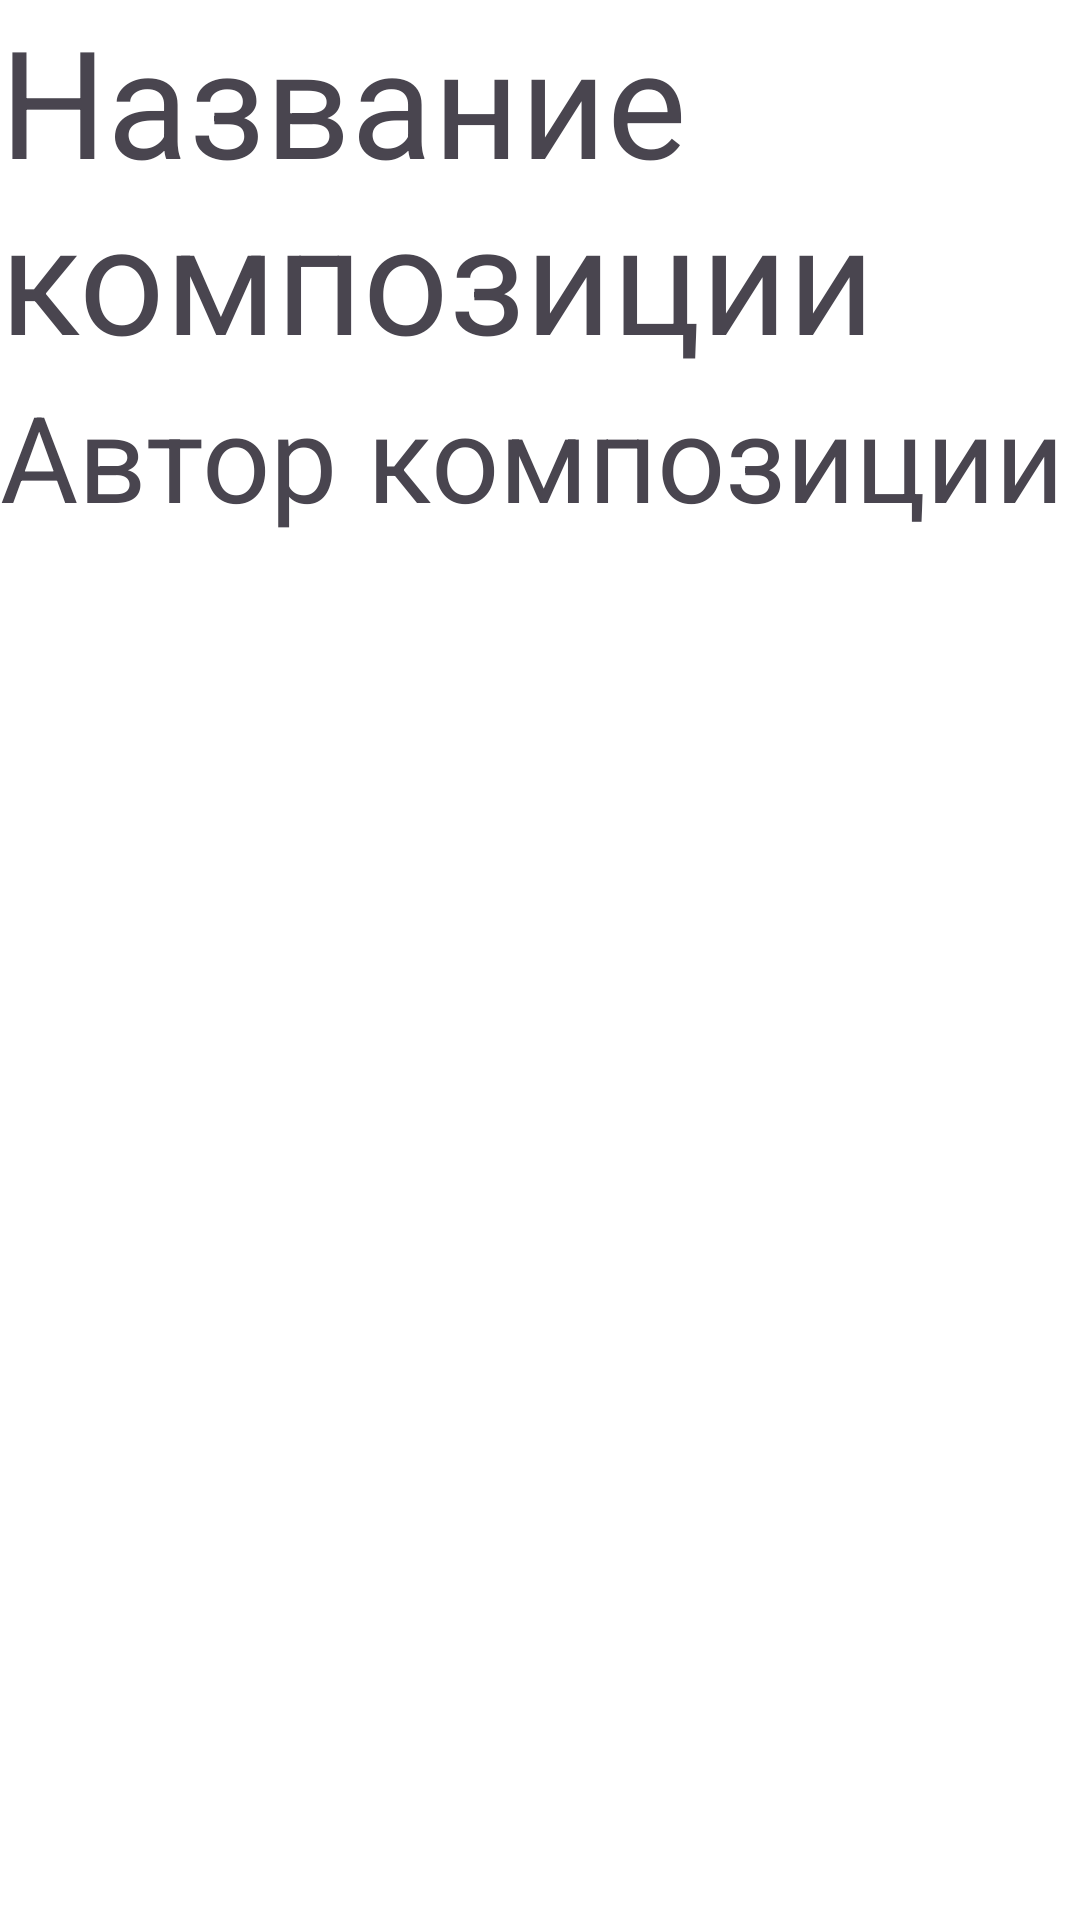

Reconstruct the res/layout file that produces this screen, plus the resources it refers to.
<!-- AndroidManifest.xml: application theme Theme.Hw22 -->
<!-- res/layout/fragment_details.xml -->
<?xml version="1.0" encoding="utf-8"?>
<androidx.constraintlayout.widget.ConstraintLayout xmlns:android="http://schemas.android.com/apk/res/android"
    xmlns:tools="http://schemas.android.com/tools"
    android:layout_width="match_parent"
    android:layout_height="match_parent"
    android:background="@color/white"
    tools:context=".DetailsFragment">

    <LinearLayout
        android:layout_width="match_parent"
        android:layout_height="match_parent"
        android:orientation="vertical">

        <TextView
            android:layout_width="wrap_content"
            android:layout_height="wrap_content"
            android:text="@string/composition_name"
            android:textSize="50sp"
            android:id="@+id/tvSongName"/>

        <TextView
            android:id="@+id/tvAuthorName"
            android:layout_width="wrap_content"
            android:layout_height="wrap_content"
            android:text="@string/composition_author"
            android:textSize="40sp"/>

    </LinearLayout>

</androidx.constraintlayout.widget.ConstraintLayout>
<!-- resources referenced by this layout -->
<resources>
  <string name="composition_author">Автор композиции</string>
  <string name="composition_name">Название композиции</string>
  <style name="Theme.Hw22" parent="Base.Theme.Hw22" />
  <style name="Base.Theme.Hw22" parent="Theme.Material3.DayNight.NoActionBar">
          
          
      </style>
  <!-- not gathered from this repository: default colours our renderer supplied (Android Studio template values) -->
  <color name="white">#FFFFFFFF</color>
</resources>
